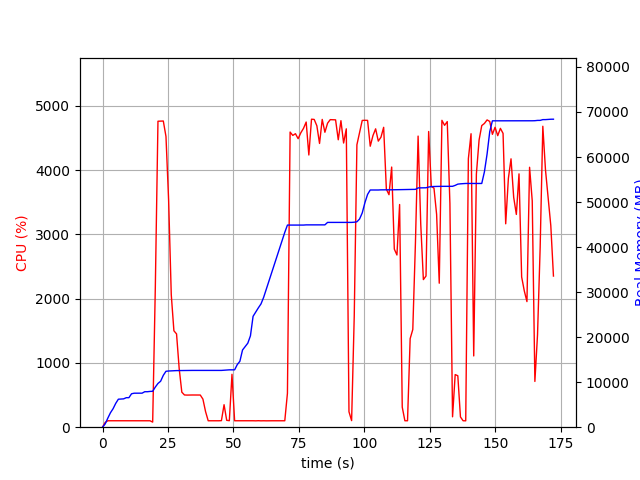

The file beside this chart, header and first rows:
elapsed_time, nproc, cpu, mem_real, mem_virtual
3.409385681152344e-05, 1, 0.0, 8.98, 3186
1.006, 1, 74.5, 731.5, 1688
2.014, 1, 100.2, 2013, 3656
3.02, 1, 99.4, 3209, 5000
4.027, 1, 100.3, 4107, 6786
5.034, 1, 100.3, 5291, 8578
6.041, 1, 99.3, 6217, 10738
7.048, 1, 100.3, 6253, 10738
8.055, 1, 100.3, 6295, 10738
9.061, 1, 100.4, 6555, 10738
10.07, 1, 100.2, 6555, 10738
11.08, 1, 100.4, 7423, 10750
12.08, 1, 100.1, 7549, 10750
13.09, 1, 100.1, 7549, 10750
14.1, 1, 101.1, 7559, 10750
15.11, 1, 101.1, 7559, 10750
16.12, 1, 100.2, 7879, 10750
17.13, 1, 100.1, 7879, 10750
18.14, 1, 100.0, 7945, 10750
19.15, 2, 79.2, 7976, 10792
20.16, 1, 2178, 8917, 15063
21.17, 1, 4761, 9714, 15937
22.19, 1, 4764, 10214, 16463
23.21, 1, 4765, 11519, 17933
24.23, 1, 4524, 12419, 18835
25.24, 1, 3534, 12481, 18919
26.25, 1, 2061, 12517, 18919
27.26, 1, 1500, 12549, 18919
28.26, 1, 1452, 12569, 19007
29.27, 1, 911.6, 12579, 19063
30.28, 1, 545.2, 12579, 19063
31.29, 1, 501.6, 12599, 19143
32.29, 1, 499.7, 12599, 19143
33.3, 1, 501.3, 12611, 19143
34.31, 1, 501.2, 12611, 19143
35.31, 1, 500.5, 12611, 19143
36.32, 1, 500.7, 12611, 19143
37.33, 1, 500.6, 12611, 19143
38.34, 1, 437.0, 12611, 19143
39.35, 1, 242.8, 12611, 19143
40.36, 1, 100.1, 12611, 19143
41.37, 1, 100.0, 12611, 19143
42.38, 1, 100.0, 12611, 19143
43.39, 1, 100.1, 12611, 19143
44.4, 1, 100.0, 12611, 19143
45.4, 1, 102.1, 12611, 19143
46.41, 1, 350.1, 12654, 19271
47.42, 1, 107.1, 12703, 19271
48.43, 1, 101.3, 12740, 19272
49.44, 1, 823.3, 12740, 19272
50.44, 1, 100.2, 12740, 19272
51.45, 1, 100.3, 13900, 21832
52.46, 1, 99.3, 14640, 21992
53.47, 1, 100.3, 17146, 27112
54.47, 1, 100.2, 17896, 27324
55.48, 1, 99.3, 18660, 27324
56.49, 1, 100.3, 20292, 33692
57.49, 1, 100.3, 24624, 43932
58.5, 1, 99.0, 25562, 43932
59.51, 1, 101.1, 26510, 44212
... 111 more rows
